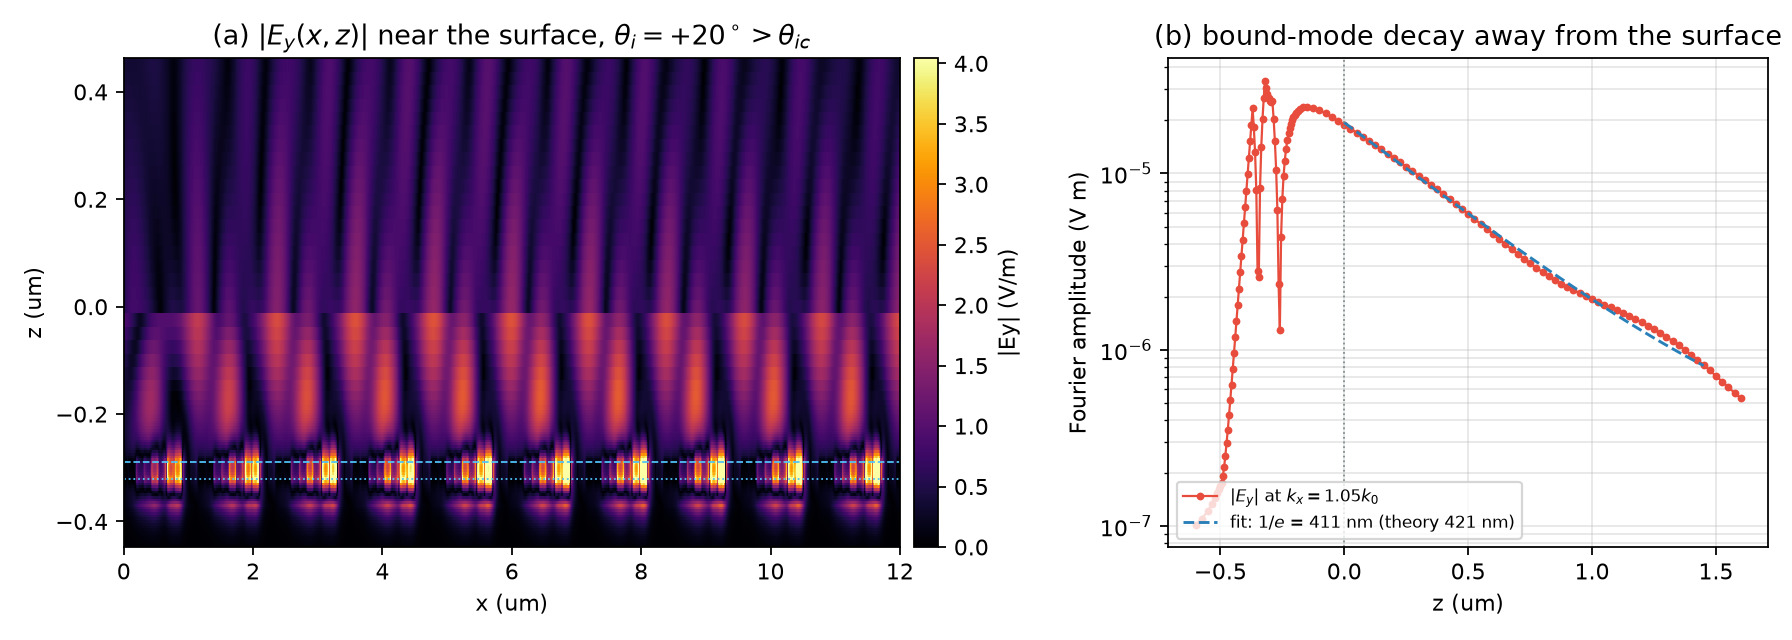

The file beside this chart, header and first rows:
# |Ey(x, z)|, field_big (2D Y-normal DFT), 850 nm, paper theta_i = +20 deg (Lumerical angle…
# rows = z (m), columns = x (m); decimated 6x1
# companion decay table: z_m, fourier_amplitude_at_kx_sw, lateral_modulation_rms
z_m, -6.000000e-08, -3.000000e-08, 5.608285e-22, 3.000000e-08, 6.000000e-08, 9.000000e-08, 1.200000e-07, 1.500000e-07, 1.800000e-07, 2.100000e-07, 2.400000e-07, 2.700000e-07, 3.000000e-07, 3.300000e-07, 3.600000e-07, 3.900000e-07, 4.200000e-07, 4.500000e-07, 4.800000e-07, 5.100000e-07, 5.400000e-07, 5.700000e-07, 6.000000e-07
-6.000000e-07, 1.358326e-03, 1.560409e-03, 1.872138e-03, 2.263307e-03, 2.713243e-03, 3.205116e-03, 3.723884e-03, 4.253062e-03, 4.774342e-03, 5.267774e-03, 5.712922e-03, 6.090093e-03, 6.380990e-03, 6.568630e-03, 6.637706e-03, 6.575659e-03, 6.374106e-03, 6.035831e-03, 5.583209e-03, 5.070136e-03, 4.597055e-03, 4.309088e-03, 4.345605e-03
-5.750000e-07, 1.144346e-03, 1.325702e-03, 1.628803e-03, 2.022480e-03, 2.486813e-03, 3.007597e-03, 3.570011e-03, 4.157888e-03, 4.751118e-03, 5.327379e-03, 5.863649e-03, 6.338051e-03, 6.730280e-03, 7.022187e-03, 7.194586e-03, 7.227754e-03, 7.103226e-03, 6.808967e-03, 6.351325e-03, 5.770906e-03, 5.161952e-03, 4.688034e-03, 4.552721e-03
-5.509182e-07, 1.029660e-03, 1.158226e-03, 1.432323e-03, 1.814933e-03, 2.284939e-03, 2.828708e-03, 3.433449e-03, 4.082468e-03, 4.753867e-03, 5.420336e-03, 6.054453e-03, 6.632829e-03, 7.136353e-03, 7.546480e-03, 7.842597e-03, 7.998345e-03, 7.981469e-03, 7.761420e-03, 7.322810e-03, 6.688855e-03, 5.946189e-03, 5.270638e-03, 4.928773e-03
-5.334642e-07, 1.042922e-03, 1.106940e-03, 1.338966e-03, 1.699476e-03, 2.164619e-03, 2.720923e-03, 3.357355e-03, 4.057327e-03, 4.794954e-03, 5.537575e-03, 6.253408e-03, 6.917384e-03, 7.511771e-03, 8.021367e-03, 8.426514e-03, 8.696387e-03, 8.788157e-03, 8.649882e-03, 8.243163e-03, 7.574685e-03, 6.725514e-03, 5.882203e-03, 5.358132e-03
-5.208139e-07, 1.107311e-03, 1.117747e-03, 1.308999e-03, 1.644322e-03, 2.098968e-03, 2.661548e-03, 3.322381e-03, 4.065033e-03, 4.860051e-03, 5.667722e-03, 6.450604e-03, 7.182270e-03, 7.848814e-03, 8.439529e-03, 8.936399e-03, 9.307865e-03, 9.499536e-03, 9.440843e-03, 9.069951e-03, 8.376782e-03, 7.440952e-03, 6.457760e-03, 5.780499e-03
-5.116453e-07, 1.177852e-03, 1.151664e-03, 1.310410e-03, 1.622868e-03, 2.066065e-03, 2.631567e-03, 3.311327e-03, 4.089230e-03, 4.932162e-03, 5.794175e-03, 6.631077e-03, 7.416194e-03, 8.139331e-03, 8.794416e-03, 9.366578e-03, 9.822833e-03, 1.010224e-02, 1.011524e-02, 9.778474e-03, 9.066444e-03, 8.059048e-03, 6.962869e-03, 6.158762e-03
-5.050000e-07, 1.238329e-03, 1.188508e-03, 1.324195e-03, 1.618110e-03, 2.051391e-03, 2.617655e-03, 3.311585e-03, 4.117958e-03, 5.000806e-03, 5.907214e-03, 6.787290e-03, 7.613667e-03, 8.380314e-03, 9.085538e-03, 9.717172e-03, 1.024199e-02, 1.059446e-02, 1.066857e-02, 1.036174e-02, 9.634688e-03, 8.569566e-03, 7.383264e-03, 6.478024e-03
-5.000000e-07, 1.287928e-03, 1.222215e-03, 1.341353e-03, 1.620990e-03, 2.045915e-03, 2.612008e-03, 3.316966e-03, 4.146839e-03, 5.062901e-03, 6.006167e-03, 6.921482e-03, 7.780382e-03, 8.581117e-03, 9.326237e-03, 1.000578e-02, 1.058670e-02, 1.100022e-02, 1.112650e-02, 1.084533e-02, 1.010603e-02, 8.993439e-03, 7.733546e-03, 6.746871e-03
-4.950000e-07, 1.387475e-03, 1.303215e-03, 1.408606e-03, 1.679473e-03, 2.103839e-03, 2.679175e-03, 3.404861e-03, 4.266937e-03, 5.224388e-03, 6.212004e-03, 7.170142e-03, 8.069388e-03, 8.911009e-03, 9.697346e-03, 1.042267e-02, 1.105554e-02, 1.151819e-02, 1.168483e-02, 1.141520e-02, 1.065311e-02, 9.481923e-03, 8.139254e-03, 7.059080e-03
-4.900000e-07, 1.543835e-03, 1.440459e-03, 1.537927e-03, 1.810944e-03, 2.250298e-03, 2.858421e-03, 3.633960e-03, 4.565114e-03, 5.606419e-03, 6.681951e-03, 7.724121e-03, 8.701223e-03, 9.617472e-03, 1.048118e-02, 1.128541e-02, 1.199728e-02, 1.253694e-02, 1.275589e-02, 1.249165e-02, 1.167298e-02, 1.039243e-02, 8.907202e-03, 7.684656e-03
-4.850000e-07, 1.761391e-03, 1.637210e-03, 1.732156e-03, 2.018623e-03, 2.492871e-03, 3.156073e-03, 4.014012e-03, 5.054321e-03, 6.224903e-03, 7.437187e-03, 8.607881e-03, 9.703895e-03, 1.073391e-02, 1.171152e-02, 1.262901e-02, 1.345462e-02, 1.409827e-02, 1.438642e-02, 1.412021e-02, 1.321139e-02, 1.176394e-02, 1.007143e-02, 8.651812e-03
-4.800000e-07, 2.046850e-03, 1.899284e-03, 1.996852e-03, 2.311299e-03, 2.836159e-03, 3.582322e-03, 4.558775e-03, 5.753335e-03, 7.104816e-03, 8.506625e-03, 9.856849e-03, 1.111833e-02, 1.230519e-02, 1.343747e-02, 1.450994e-02, 1.548868e-02, 1.627095e-02, 1.664865e-02, 1.637545e-02, 1.533757e-02, 1.365889e-02, 1.168270e-02, 1.000126e-02
-4.750000e-07, 2.407937e-03, 2.234662e-03, 2.341751e-03, 2.695304e-03, 3.293765e-03, 4.151931e-03, 5.287513e-03, 6.687732e-03, 8.282128e-03, 9.936358e-03, 1.152562e-02, 1.300408e-02, 1.439853e-02, 1.573484e-02, 1.700917e-02, 1.818662e-02, 1.915041e-02, 1.964296e-02, 1.935641e-02, 1.814405e-02, 1.615861e-02, 1.381155e-02, 1.179343e-02
-4.700000e-07, 2.856897e-03, 2.655552e-03, 2.777726e-03, 3.185368e-03, 3.881411e-03, 4.887953e-03, 6.229247e-03, 7.897136e-03, 9.805365e-03, 1.178737e-02, 1.368340e-02, 1.544219e-02, 1.710121e-02, 1.869976e-02, 2.023260e-02, 2.166374e-02, 2.285872e-02, 2.350147e-02, 2.319665e-02, 2.175890e-02, 1.937452e-02, 1.655049e-02, 1.410547e-02
-4.650000e-07, 3.407956e-03, 3.175183e-03, 3.320677e-03, 3.799783e-03, 4.621458e-03, 5.815848e-03, 7.419142e-03, 9.428601e-03, 1.173827e-02, 1.413776e-02, 1.642426e-02, 1.853553e-02, 2.053039e-02, 2.245918e-02, 2.431888e-02, 2.607044e-02, 2.756105e-02, 2.839453e-02, 2.806978e-02, 2.634125e-02, 2.345021e-02, 2.002357e-02, 1.704043e-02
-4.600000e-07, 4.082453e-03, 3.814600e-03, 3.990933e-03, 4.561521e-03, 5.540129e-03, 6.971247e-03, 8.905876e-03, 1.134437e-02, 1.416129e-02, 1.708669e-02, 1.986337e-02, 2.241776e-02, 2.483138e-02, 2.717427e-02, 2.944221e-02, 3.159583e-02, 3.346010e-02, 3.454305e-02, 3.419433e-02, 3.210050e-02, 2.856713e-02, 2.438369e-02, 2.072923e-02
-4.550000e-07, 4.901928e-03, 4.596092e-03, 4.812672e-03, 5.498776e-03, 6.675040e-03, 8.401447e-03, 1.074564e-02, 1.372122e-02, 1.717588e-02, 2.076369e-02, 2.415140e-02, 2.725330e-02, 3.018801e-02, 3.304734e-02, 3.582286e-02, 3.848010e-02, 4.081797e-02, 4.221994e-02, 4.184893e-02, 3.929406e-02, 3.495423e-02, 2.982645e-02, 2.533514e-02
-4.500000e-07, 5.896884e-03, 5.548240e-03, 5.819674e-03, 6.647880e-03, 8.066897e-03, 1.015825e-02, 1.301309e-02, 1.665812e-02, 2.090968e-02, 2.532540e-02, 2.947290e-02, 3.325295e-02, 3.683179e-02, 4.033145e-02, 4.373770e-02, 4.702015e-02, 4.995712e-02, 5.177186e-02, 5.138105e-02, 4.825065e-02, 4.289833e-02, 3.659355e-02, 3.106639e-02
-4.450000e-07, 7.102260e-03, 6.708533e-03, 7.048258e-03, 8.053322e-03, 9.772388e-03, 1.231274e-02, 1.579623e-02, 2.027354e-02, 2.552053e-02, 3.096987e-02, 3.606020e-02, 4.067452e-02, 4.504821e-02, 4.934151e-02, 5.352875e-02, 5.758891e-02, 6.127996e-02, 6.362699e-02, 6.322524e-02, 5.937672e-02, 5.275668e-02, 4.499026e-02, 3.817974e-02
-4.400000e-07, 8.562906e-03, 8.119744e-03, 8.545685e-03, 9.768313e-03, 1.185532e-02, 1.494734e-02, 1.920691e-02, 2.471460e-02, 3.120559e-02, 3.794377e-02, 4.420052e-02, 4.984128e-02, 5.519331e-02, 6.046963e-02, 6.562177e-02, 7.064584e-02, 7.528919e-02, 7.832568e-02, 7.792446e-02, 7.317994e-02, 6.497396e-02, 5.539463e-02, 4.699626e-02
-4.350000e-07, 1.033069e-02, 9.834968e-03, 1.037062e-02, 1.186028e-02, 1.439842e-02, 1.816514e-02, 2.337976e-02, 3.016499e-02, 3.820468e-02, 4.655207e-02, 5.425171e-02, 6.115021e-02, 6.770763e-02, 7.419888e-02, 8.054383e-02, 8.676219e-02, 9.260532e-02, 9.653162e-02, 9.615569e-02, 9.029314e-02, 8.010175e-02, 6.827462e-02, 5.791673e-02
-4.300000e-07, 1.247019e-02, 1.192051e-02, 1.259279e-02, 1.440975e-02, 1.749825e-02, 2.209338e-02, 2.848069e-02, 3.684630e-02, 4.681890e-02, 5.717266e-02, 6.665451e-02, 7.509626e-02, 8.313446e-02, 9.113169e-02, 9.894803e-02, 1.066413e-01, 1.139974e-01, 1.190750e-01, 1.187591e-01, 1.115035e-01, 9.882421e-02, 8.421110e-02, 7.143676e-02
-4.250000e-07, 1.506135e-02, 1.445320e-02, 1.529924e-02, 1.751624e-02, 2.127709e-02, 2.688504e-02, 3.471189e-02, 4.503292e-02, 5.741827e-02, 7.027689e-02, 8.196154e-02, 9.228937e-02, 1.021483e-01, 1.120082e-01, 1.216401e-01, 1.311573e-01, 1.404201e-01, 1.469867e-01, 1.467838e-01, 1.377887e-01, 1.219906e-01, 1.039270e-01, 8.817466e-02
-4.200000e-07, 1.819777e-02, 1.753407e-02, 1.859545e-02, 2.130046e-02, 2.588230e-02, 3.272810e-02, 4.232174e-02, 5.506163e-02, 7.045765e-02, 8.644580e-02, 1.008513e-01, 1.134862e-01, 1.255809e-01, 1.377502e-01, 1.496207e-01, 1.613876e-01, 1.730510e-01, 1.815482e-01, 1.815355e-01, 1.703670e-01, 1.506534e-01, 1.283132e-01, 1.088992e-01
-4.150000e-07, 2.199624e-02, 2.127835e-02, 2.260904e-02, 2.591108e-02, 3.149408e-02, 3.985351e-02, 5.161418e-02, 6.734383e-02, 8.650283e-02, 1.064030e-01, 1.241670e-01, 1.396192e-01, 1.544617e-01, 1.694952e-01, 1.841268e-01, 1.986623e-01, 2.133522e-01, 2.243514e-01, 2.246365e-01, 2.107506e-01, 1.861162e-01, 1.584776e-01, 1.345619e-01
-4.100000e-07, 2.659876e-02, 2.583283e-02, 2.749855e-02, 3.152910e-02, 3.833222e-02, 4.854142e-02, 6.295774e-02, 8.238587e-02, 1.062477e-01, 1.310459e-01, 1.529582e-01, 1.718453e-01, 1.900630e-01, 2.086534e-01, 2.266875e-01, 2.446297e-01, 2.631315e-01, 2.773741e-01, 2.781125e-01, 2.608249e-01, 2.299933e-01, 1.957882e-01, 1.663501e-01
-4.050000e-07, 3.217434e-02, 3.137278e-02, 3.345693e-02, 3.837534e-02, 4.666539e-02, 5.913603e-02, 7.680819e-02, 1.008038e-01, 1.305529e-01, 1.614901e-01, 1.885231e-01, 2.115952e-01, 2.339569e-01, 2.569736e-01, 2.792007e-01, 3.013227e-01, 3.246241e-01, 3.430787e-01, 3.444816e-01, 3.229342e-01, 2.842849e-01, 2.419440e-01, 2.057394e-01
-4.000000e-07, 3.893309e-02, 3.811608e-02, 4.072098e-02, 4.672039e-02, 5.682415e-02, 7.206005e-02, 9.371727e-02, 1.233569e-01, 1.604802e-01, 1.991241e-01, 2.324743e-01, 2.606373e-01, 2.880892e-01, 3.166216e-01, 3.440145e-01, 3.712546e-01, 4.005970e-01, 4.245244e-01, 4.268857e-01, 3.999964e-01, 3.514682e-01, 2.990404e-01, 2.545633e-01
-3.950000e-07, 4.712909e-02, 4.632719e-02, 4.958009e-02, 5.689788e-02, 6.920989e-02, 8.782624e-02, 1.143654e-01, 1.509746e-01, 1.973430e-01, 2.456726e-01, 2.868179e-01, 3.211638e-01, 3.548640e-01, 3.902854e-01, 4.240389e-01, 4.575326e-01, 4.944746e-01, 5.255203e-01, 5.292395e-01, 4.956494e-01, 4.346084e-01, 3.696754e-01, 3.151046e-01
-3.900000e-07, 5.706958e-02, 5.633231e-02, 6.039086e-02, 6.931295e-02, 8.431737e-02, 1.070697e-01, 1.395835e-01, 1.847921e-01, 2.427620e-01, 3.032887e-01, 3.540432e-01, 3.958848e-01, 4.372543e-01, 4.812999e-01, 5.228836e-01, 5.639951e-01, 6.104894e-01, 6.508054e-01, 6.564181e-01, 6.144203e-01, 5.374982e-01, 4.570608e-01, 3.902057e-01
-3.850000e-07, 6.913009e-02, 6.853180e-02, 7.359392e-02, 8.446820e-02, 1.027497e-01, 1.305694e-01, 1.703919e-01, 2.262048e-01, 2.987443e-01, 3.746529e-01, 4.372475e-01, 4.881590e-01, 5.389345e-01, 5.938073e-01, 6.450238e-01, 6.953853e-01, 7.538748e-01, 8.062795e-01, 8.145021e-01, 7.619536e-01, 6.648283e-01, 5.651668e-01, 4.833990e-01
-3.800000e-07, 8.376957e-02, 8.341833e-02, 8.973038e-02, 1.029800e-01, 1.252527e-01, 1.592822e-01, 2.080442e-01, 2.769177e-01, 3.677674e-01, 4.631129e-01, 5.402790e-01, 6.021421e-01, 6.644460e-01, 7.329528e-01, 7.960084e-01, 8.575642e-01, 9.310960e-01, 9.992895e-01, 1.011067e+00, 9.452893e-01, 8.223920e-01, 6.988959e-01, 5.990866e-01
-3.750000e-07, 1.015442e-01, 1.016064e-01, 1.094716e-01, 1.256085e-01, 1.527384e-01, 1.943933e-01, 2.540853e-01, 3.390241e-01, 4.528958e-01, 5.728479e-01, 6.679214e-01, 7.429799e-01, 8.193935e-01, 9.051303e-01, 9.827235e-01, 1.057772e+00, 1.150131e+00, 1.238985e+00, 1.255551e+00, 1.173205e+00, 1.017341e+00, 8.643053e-01, 7.427407e-01
-3.700000e-07, 1.231368e-01, 1.238554e-01, 1.336537e-01, 1.532986e-01, 1.863328e-01, 2.373721e-01, 3.104211e-01, 4.150906e-01, 5.579125e-01, 7.090830e-01, 8.261213e-01, 9.170414e-01, 1.010692e+00, 1.118293e+00, 1.213708e+00, 1.304949e+00, 1.420819e+00, 1.536769e+00, 1.559708e+00, 1.456654e+00, 1.258496e+00, 1.068864e+00, 9.211711e-01
-3.650000e-07, 1.362670e-01, 1.311976e-01, 1.395394e-01, 1.602866e-01, 1.948399e-01, 2.429224e-01, 3.105250e-01, 3.962108e-01, 4.845302e-01, 5.764541e-01, 6.781951e-01, 7.668834e-01, 8.470649e-01, 9.214394e-01, 1.006278e+00, 1.087714e+00, 1.155001e+00, 1.195379e+00, 1.198715e+00, 1.116170e+00, 9.991579e-01, 8.574584e-01, 7.174489e-01
-3.600000e-07, 1.485319e-01, 1.373597e-01, 1.442366e-01, 1.659845e-01, 2.021187e-01, 2.466440e-01, 3.086965e-01, 3.760132e-01, 4.102514e-01, 4.425572e-01, 5.299522e-01, 6.160781e-01, 6.828447e-01, 7.232230e-01, 7.982971e-01, 8.703506e-01, 8.902615e-01, 8.557255e-01, 8.413849e-01, 7.775411e-01, 7.417707e-01, 6.482972e-01, 5.177566e-01
-3.550000e-07, 1.594749e-01, 1.411575e-01, 1.465142e-01, 1.690982e-01, 2.071025e-01, 2.466343e-01, 3.029808e-01, 3.530653e-01, 3.328315e-01, 3.026726e-01, 3.776697e-01, 4.611130e-01, 5.148273e-01, 5.180255e-01, 5.850353e-01, 6.491312e-01, 6.232863e-01, 5.116901e-01, 4.822759e-01, 4.345532e-01, 4.837864e-01, 4.401446e-01, 3.233871e-01
-3.500000e-07, 1.685920e-01, 1.411158e-01, 1.448863e-01, 1.680206e-01, 2.086104e-01, 2.405077e-01, 2.909252e-01, 3.255857e-01, 2.504675e-01, 1.527935e-01, 2.180989e-01, 2.988176e-01, 3.405625e-01, 3.007708e-01, 3.623232e-01, 4.208761e-01, 3.521596e-01, 1.652738e-01, 1.170542e-01, 9.356864e-02, 2.234246e-01, 2.349794e-01, 1.591031e-01
-3.450000e-07, 1.753185e-01, 1.352598e-01, 1.374393e-01, 1.606005e-01, 2.053102e-01, 2.250530e-01, 2.692529e-01, 2.911738e-01, 1.625580e-01, 3.286470e-02, 4.895759e-02, 1.266891e-01, 1.592152e-01, 7.184307e-02, 1.268451e-01, 1.841521e-01, 8.542365e-02, 2.410731e-01, 2.593002e-01, 3.069057e-01, 3.990884e-02, 8.659138e-02, 1.884507e-01
-3.400000e-07, 1.790636e-01, 1.208932e-01, 1.216584e-01, 1.439092e-01, 1.958238e-01, 1.958656e-01, 2.335146e-01, 2.464682e-01, 7.455563e-02, 2.044775e-01, 1.326360e-01, 6.015515e-02, 3.716219e-02, 1.973407e-01, 1.236079e-01, 8.105859e-02, 2.178508e-01, 6.353157e-01, 6.466192e-01, 7.039345e-01, 3.036996e-01, 2.360245e-01, 3.785101e-01
-3.350000e-07, 1.793608e-01, 9.450365e-02, 9.438680e-02, 1.141242e-01, 1.791211e-01, 1.471867e-01, 1.779469e-01, 1.868739e-01, 6.531995e-02, 4.121347e-01, 3.253440e-01, 2.572554e-01, 2.224112e-01, 4.782826e-01, 3.895560e-01, 3.379640e-01, 4.945467e-01, 1.064227e+00, 1.046090e+00, 1.132905e+00, 5.622280e-01, 4.545534e-01, 5.980584e-01
-3.300000e-07, 1.762751e-01, 5.224662e-02, 5.222876e-02, 6.710516e-02, 1.555772e-01, 7.271907e-02, 9.614945e-02, 1.068995e-01, 1.558392e-01, 6.444794e-01, 5.289126e-01, 4.689137e-01, 4.033479e-01, 7.868997e-01, 6.699668e-01, 6.147616e-01, 7.554853e-01, 1.525644e+00, 1.455857e+00, 1.594894e+00, 8.019491e-01, 6.840258e-01, 8.285796e-01
-3.250000e-07, 1.712273e-01, 1.100470e-02, 6.951717e-03, 1.103136e-02, 1.290945e-01, 3.432638e-02, 1.610841e-02, 9.900753e-03, 2.434732e-01, 8.986157e-01, 7.408241e-01, 6.927484e-01, 5.536646e-01, 1.119495e+00, 9.619838e-01, 9.040556e-01, 9.695505e-01, 2.016079e+00, 1.872361e+00, 2.086731e+00, 9.971391e-01, 9.201901e-01, 1.064936e+00
-3.200000e-07, 1.680463e-01, 8.543140e-02, 7.992368e-02, 8.693250e-02, 1.097394e-01, 1.633482e-01, 1.541480e-01, 1.275285e-01, 2.974440e-01, 1.164760e+00, 9.574814e-01, 9.245364e-01, 6.372860e-01, 1.465973e+00, 1.261355e+00, 1.201951e+00, 1.087912e+00, 2.521614e+00, 2.290750e+00, 2.593625e+00, 1.105150e+00, 1.160325e+00, 1.303527e+00
-3.150000e-07, 1.627452e-01, 6.760961e-02, 6.129176e-02, 6.575043e-02, 8.613583e-02, 1.300577e-01, 1.152089e-01, 8.234193e-02, 3.698002e-01, 1.031840e+00, 8.235412e-01, 7.861806e-01, 7.487057e-01, 1.279132e+00, 1.075173e+00, 1.015028e+00, 1.247301e+00, 2.240375e+00, 2.012862e+00, 2.315462e+00, 1.251186e+00, 1.009107e+00, 1.145588e+00
-3.100000e-07, 1.635250e-01, 5.461377e-02, 4.767275e-02, 5.004177e-02, 7.950388e-02, 1.056763e-01, 8.656640e-02, 4.942671e-02, 3.948683e-01, 9.342395e-01, 7.242155e-01, 6.808415e-01, 7.793939e-01, 1.139522e+00, 9.357134e-01, 8.724626e-01, 1.295370e+00, 2.037623e+00, 1.814483e+00, 2.116273e+00, 1.298360e+00, 9.000246e-01, 1.033069e+00
-3.050000e-07, 1.684204e-01, 4.578247e-02, 3.822990e-02, 3.888806e-02, 8.420753e-02, 8.882532e-02, 6.626041e-02, 2.725864e-02, 3.882698e-01, 8.681239e-01, 6.553498e-01, 6.044666e-01, 7.579486e-01, 1.041622e+00, 8.370890e-01, 7.686360e-01, 1.273362e+00, 1.904881e+00, 1.687055e+00, 1.987695e+00, 1.284403e+00, 8.281260e-01, 9.610984e-01
-3.000000e-07, 1.766405e-01, 4.035698e-02, 3.209227e-02, 3.120471e-02, 9.773971e-02, 7.799206e-02, 5.225463e-02, 1.653396e-02, 3.589118e-01, 8.311822e-01, 6.141261e-01, 5.542755e-01, 7.009824e-01, 9.818910e-01, 7.752185e-01, 6.996304e-01, 1.205445e+00, 1.837116e+00, 1.625200e+00, 1.924879e+00, 1.231397e+00, 7.900758e-01, 9.266168e-01
-2.950000e-07, 1.885646e-01, 3.768199e-02, 2.856086e-02, 2.598719e-02, 1.207865e-01, 7.185131e-02, 4.277784e-02, 1.855452e-02, 3.085144e-01, 8.225107e-01, 5.989063e-01, 5.285411e-01, 6.122644e-01, 9.585403e-01, 7.475901e-01, 6.629130e-01, 1.097648e+00, 1.832485e+00, 1.626397e+00, 1.926278e+00, 1.144913e+00, 7.840149e-01, 9.282098e-01
-2.900000e-07, 2.052314e-01, 3.728937e-02, 2.719783e-02, 2.246946e-02, 1.558745e-01, 6.938528e-02, 3.646019e-02, 2.612380e-02, 2.350565e-01, 8.426019e-01, 6.091491e-01, 5.265331e-01, 4.866623e-01, 9.714881e-01, 7.531441e-01, 6.572654e-01, 9.431563e-01, 1.892278e+00, 1.690844e+00, 1.993595e+00, 1.018616e+00, 8.096474e-01, 9.660263e-01
-2.850000e-07, 2.267756e-01, 6.180786e-02, 6.482353e-02, 7.631931e-02, 2.034339e-01, 8.057799e-02, 1.106520e-01, 1.477110e-01, 1.455873e-01, 5.950352e-01, 4.078374e-01, 3.165087e-01, 3.216903e-01, 6.621297e-01, 4.878318e-01, 4.093116e-01, 7.369178e-01, 1.486567e+00, 1.365465e+00, 1.585004e+00, 8.467724e-01, 6.601195e-01, 7.819893e-01
-2.800000e-07, 2.490198e-01, 1.367848e-01, 1.395558e-01, 1.600049e-01, 2.533497e-01, 1.970524e-01, 2.348335e-01, 2.593221e-01, 1.040527e-01, 3.640116e-01, 2.161042e-01, 1.168987e-01, 1.484998e-01, 3.739325e-01, 2.371785e-01, 1.711290e-01, 5.075969e-01, 1.100843e+00, 1.047166e+00, 1.194762e+00, 6.513066e-01, 5.201381e-01, 6.023293e-01
-2.750000e-07, 2.690685e-01, 1.954516e-01, 1.987268e-01, 2.246281e-01, 2.983546e-01, 2.882917e-01, 3.328415e-01, 3.519532e-01, 1.740434e-01, 1.698494e-01, 7.158696e-02, 8.706702e-02, 1.253567e-01, 1.528491e-01, 9.155664e-02, 7.549826e-02, 2.965039e-01, 7.523832e-01, 7.448079e-01, 8.376053e-01, 4.559819e-01, 4.008587e-01, 4.325832e-01
-2.700000e-07, 2.859215e-01, 2.388975e-01, 2.435120e-01, 2.724566e-01, 3.357152e-01, 3.557750e-01, 4.072700e-01, 4.273716e-01, 2.754126e-01, 1.208308e-01, 1.707877e-01, 2.595119e-01, 2.890174e-01, 2.218869e-01, 2.694485e-01, 2.833615e-01, 2.121704e-01, 4.607598e-01, 4.710092e-01, 5.211781e-01, 2.887553e-01, 3.219720e-01, 2.810807e-01
-2.650000e-07, 2.996684e-01, 2.706443e-01, 2.769065e-01, 3.073491e-01, 3.653690e-01, 4.048197e-01, 4.631671e-01, 4.889136e-01, 3.738187e-01, 2.481803e-01, 3.218495e-01, 4.203260e-01, 4.601317e-01, 4.204797e-01, 4.723180e-01, 4.828904e-01, 3.390367e-01, 2.887690e-01, 2.625757e-01, 2.608634e-01, 2.129547e-01, 3.069474e-01, 1.705904e-01
-2.600000e-07, 3.107909e-01, 2.939506e-01, 3.017782e-01, 3.327747e-01, 3.882946e-01, 4.403471e-01, 5.052091e-01, 5.395437e-01, 4.625264e-01, 3.827084e-01, 4.612912e-01, 5.653509e-01, 6.183383e-01, 6.087330e-01, 6.585825e-01, 6.658337e-01, 5.228063e-01, 3.441096e-01, 2.471340e-01, 1.706433e-01, 2.816508e-01, 3.536316e-01, 1.615676e-01
-2.550000e-07, 3.198452e-01, 3.112859e-01, 3.203772e-01, 3.513361e-01, 4.056696e-01, 4.660677e-01, 5.369742e-01, 5.814476e-01, 5.401067e-01, 5.014291e-01, 5.853321e-01, 6.942400e-01, 7.602761e-01, 7.757988e-01, 8.251813e-01, 8.310658e-01, 7.027769e-01, 5.161085e-01, 4.028878e-01, 3.230060e-01, 4.099595e-01, 4.333423e-01, 2.416514e-01
... 231 more rows
